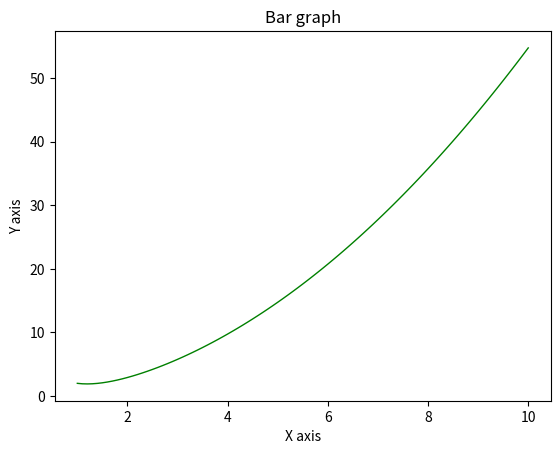

The matplotlib source for this figure:
# -*- codeing = utf-8 -*-
# @Time : 2021/3/13 13:48
# [redacted]
# @File : test1.py
# @Software :PyCharm
import numpy as np
import matplotlib.pyplot as plt
from scipy.integrate import odeint
from numpy import arange
dy=lambda y,x: -2*y+x**2+2*x #lambda匿名函数
x=arange(1,10.1,0.1)
sol=odeint(dy,2,x)  #函数名，y0数列，初始x
print("x={}\n对应的数值解y={}".format(x,sol.T))   #.format()
print('x={}\n 对应的数值解y={}'.format(x,sol.T),1)
plt.title('Bar graph')
plt.ylabel('Y axis')
plt.xlabel('X axis')
plt.plot(x,sol,color="green", linewidth=1.0, linestyle="-")
plt.show()


# import numpy as np
# mat= np.array([[1,2,3,4], [5,6,7,8], [9,10,11,12]])
# print('mat=',mat)
# print('删除第0行：',np.delete(mat,0,axis=0))
# print('删除第0列：',np.delete(mat,0,axis=1))

